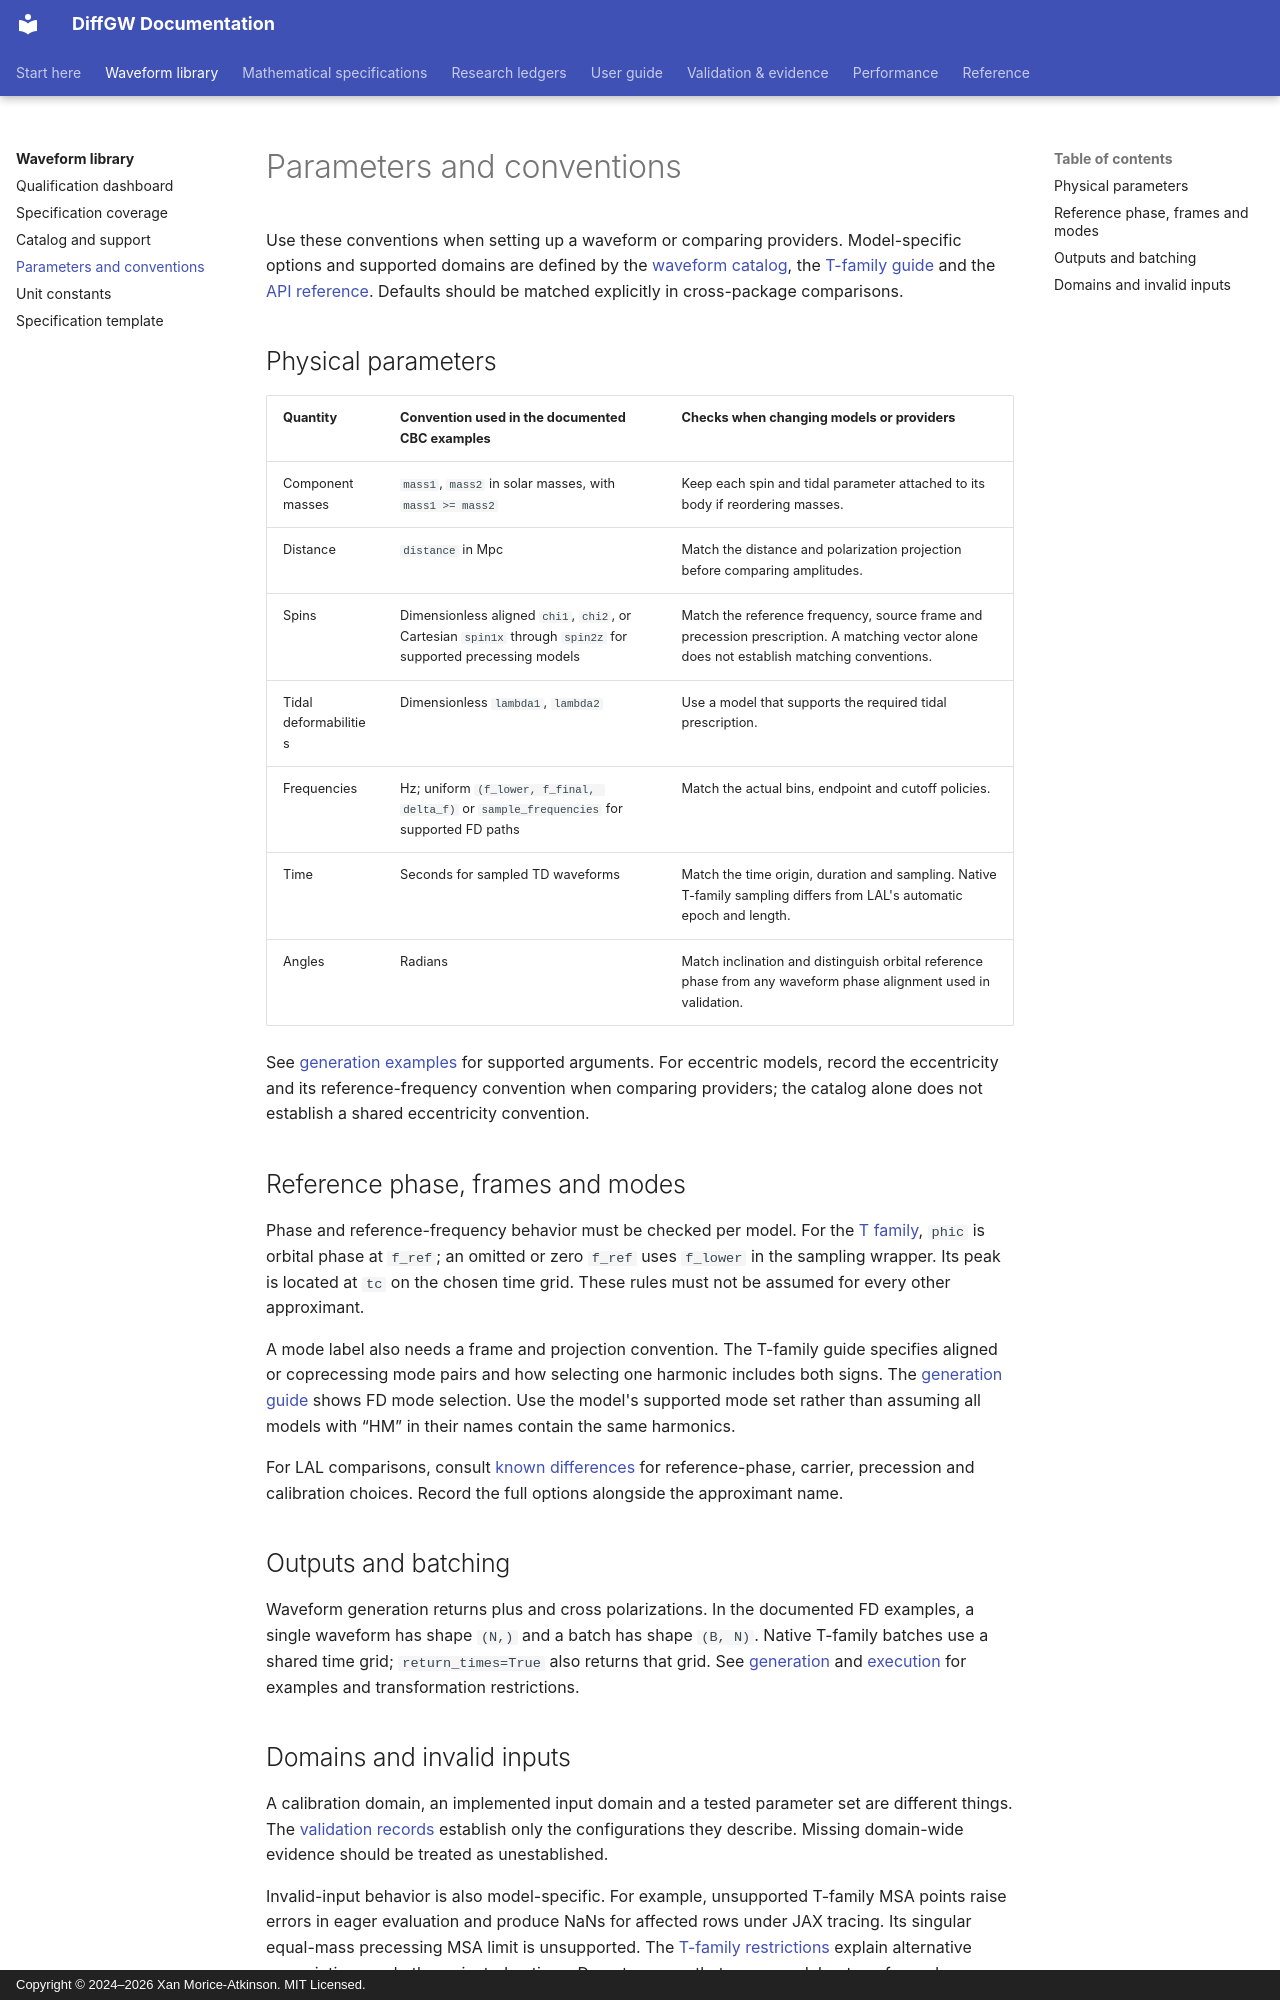

repository: xangma/diffgw · page: conventions/index.html · generator: mkdocs · copyright: Copyright © 2024–2026 Xan Morice-Atkinson. MIT Licensed.

# Parameters and conventions

Use these conventions when setting up a waveform or comparing providers.
Model-specific options and supported domains are defined by the
[waveform catalog](models.md), the [T-family guide](imrphenomt.md) and the
[API reference](api/diffgw.md). Defaults should be matched explicitly in
cross-package comparisons.

## Physical parameters

| Quantity | Convention used in the documented CBC examples | Checks when changing models or providers |
| --- | --- | --- |
| Component masses | `mass1`, `mass2` in solar masses, with `mass1 >= mass2` | Keep each spin and tidal parameter attached to its body if reordering masses. |
| Distance | `distance` in Mpc | Match the distance and polarization projection before comparing amplitudes. |
| Spins | Dimensionless aligned `chi1`, `chi2`, or Cartesian `spin1x` through `spin2z` for supported precessing models | Match the reference frequency, source frame and precession prescription. A matching vector alone does not establish matching conventions. |
| Tidal deformabilities | Dimensionless `lambda1`, `lambda2` | Use a model that supports the required tidal prescription. |
| Frequencies | Hz; uniform `(f_lower, f_final, delta_f)` or `sample_frequencies` for supported FD paths | Match the actual bins, endpoint and cutoff policies. |
| Time | Seconds for sampled TD waveforms | Match the time origin, duration and sampling. Native T-family sampling differs from LAL's automatic epoch and length. |
| Angles | Radians | Match inclination and distinguish orbital reference phase from any waveform phase alignment used in validation. |

See [generation examples](guides/waveform-generation.md) for supported arguments.
For eccentric models, record the eccentricity and its reference-frequency
convention when comparing providers; the catalog alone does not establish a
shared eccentricity convention.

## Reference phase, frames and modes

Phase and reference-frequency behavior must be checked per model. For the
[T family](imrphenomt.md#generate-a-sampled-waveform), `phic` is orbital phase at
`f_ref`; an omitted or zero `f_ref` uses `f_lower` in the sampling wrapper.
Its peak is located at `tc` on the chosen time grid. These rules must not be
assumed for every other approximant.

A mode label also needs a frame and projection convention. The T-family guide
specifies aligned or coprecessing mode pairs and how selecting one harmonic
includes both signs. The [generation guide](guides/waveform-generation.md)
shows FD mode selection. Use the model's supported mode set rather than assuming
all models with “HM” in their names contain the same harmonics.

For LAL comparisons, consult [known differences](differences_from_lal.md)
for reference-phase, carrier, precession and calibration choices. Record the
full options alongside the approximant name.

## Outputs and batching

Waveform generation returns plus and cross polarizations. In the documented
FD examples, a single waveform has shape `(N,)` and a batch has shape `(B, N)`.
Native T-family batches use a shared time grid; `return_times=True` also returns
that grid. See [generation](guides/waveform-generation.md) and
[execution](guides/execution.md) for examples and transformation restrictions.
